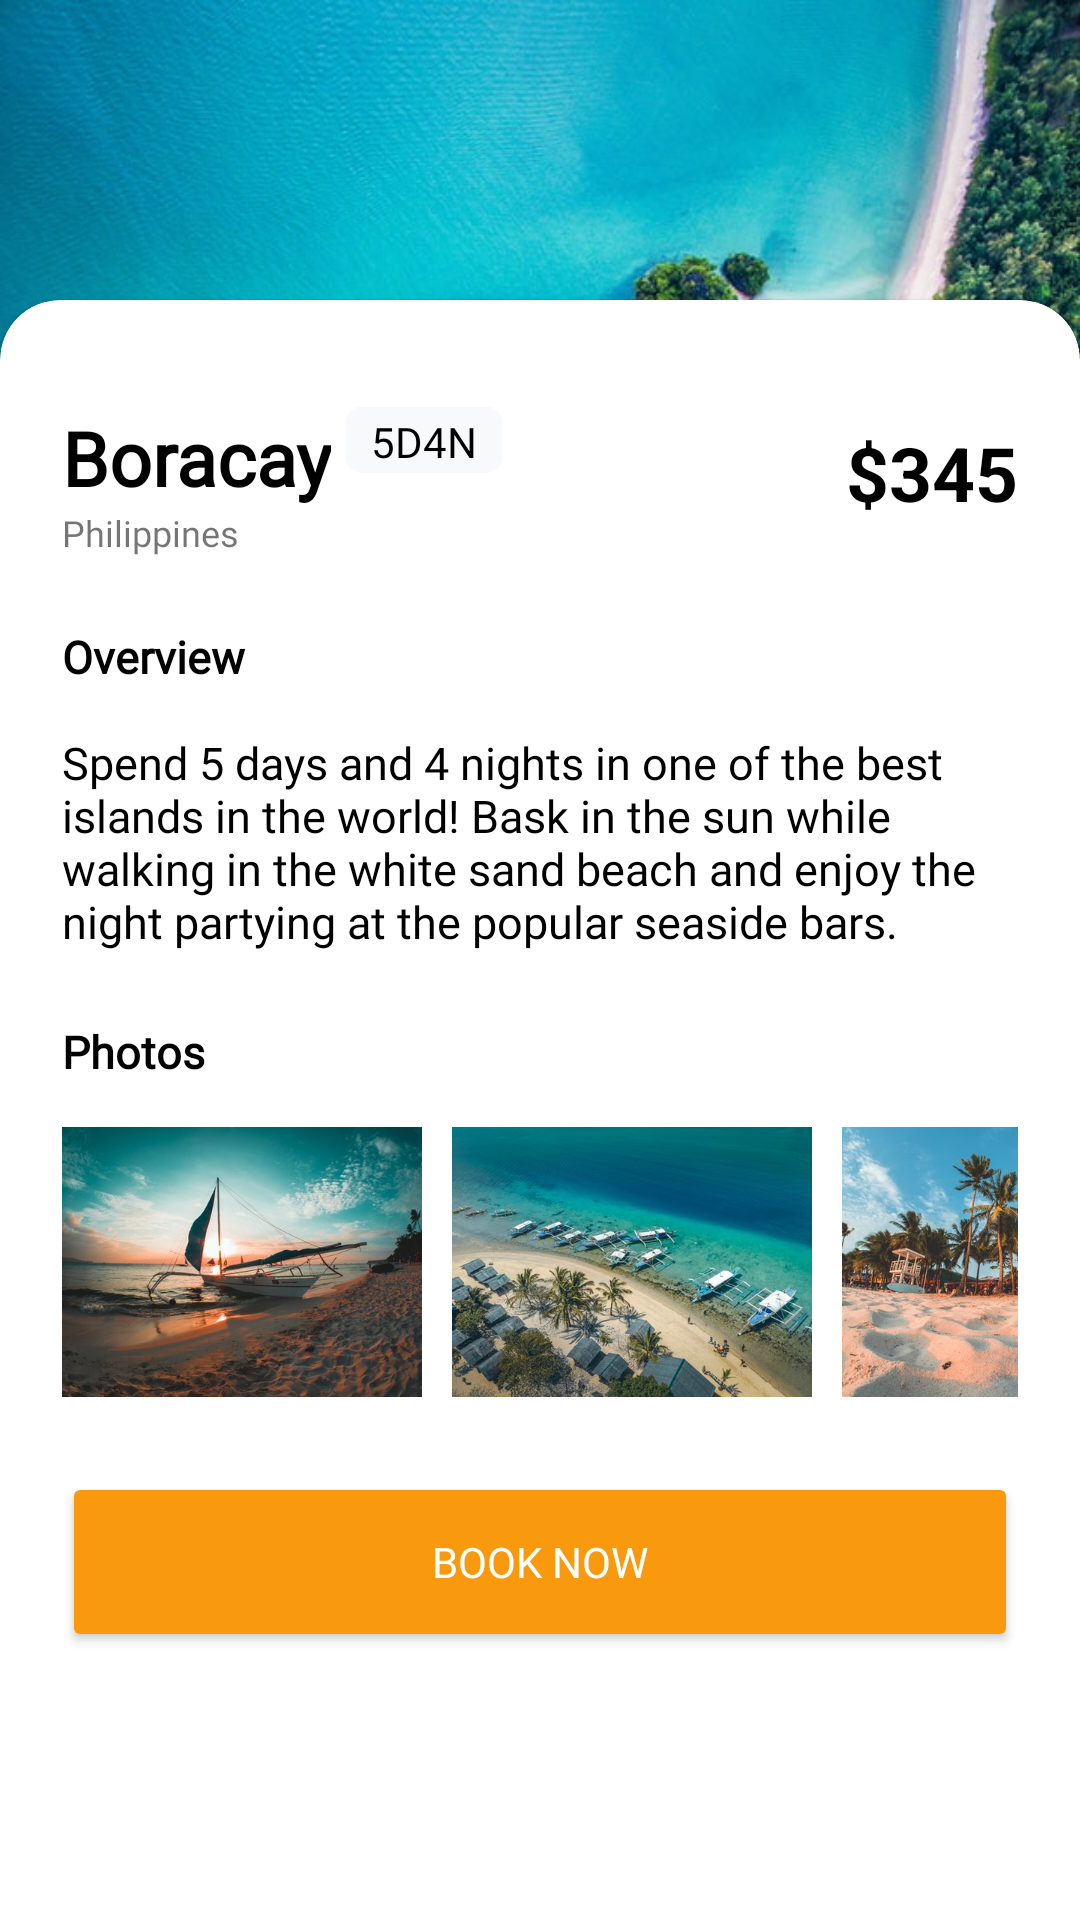

Layout XML and referenced resources for this Android screen:
<!-- AndroidManifest.xml: application theme Theme.Simulacro2024 -->
<!-- res/layout/fragment_search_result_detail.xml -->
<?xml version="1.0" encoding="utf-8"?>
<androidx.constraintlayout.widget.ConstraintLayout xmlns:android="http://schemas.android.com/apk/res/android"
    xmlns:app="http://schemas.android.com/apk/res-auto"
    xmlns:tools="http://schemas.android.com/tools"
    android:id="@+id/frameLayout3"
    android:layout_width="match_parent"
    android:layout_height="match_parent"
    tools:context=".ui.search_result_detail.SearchResultDetailFragment">

        <ImageView
            android:id="@+id/image_search_resault_detail"
            android:layout_width="wrap_content"
            android:layout_height="wrap_content"
            android:scaleType="fitStart"
            android:src="@drawable/back_card_view"
            app:layout_constraintBottom_toBottomOf="parent"
            app:layout_constraintEnd_toEndOf="parent"
            app:layout_constraintStart_toStartOf="parent"
            app:layout_constraintTop_toTopOf="parent"/>

        <com.google.android.material.card.MaterialCardView
            style="@style/CustomCardCornerTopOnly"
            android:id="@+id/card_view_search_result_detail"
            android:layout_width="match_parent"
            android:layout_height="match_parent"
            android:layout_marginTop="100dp"
            app:layout_constraintStart_toStartOf="parent"
            app:layout_constraintTop_toTopOf="parent"
            android:layout_marginBottom="-30dp">

            <androidx.constraintlayout.widget.ConstraintLayout
                android:layout_width="match_parent"
                android:layout_height="match_parent">

            <androidx.constraintlayout.widget.ConstraintLayout
                android:id="@+id/card_constraint1"
                android:layout_width="match_parent"
                android:layout_height="wrap_content"
                app:layout_constraintTop_toTopOf="parent"
                android:layout_marginStart="15dp"
                >

                <TextView
                    android:id="@+id/text_view_title_detail"
                    android:layout_width="wrap_content"
                    android:layout_height="wrap_content"
                    android:layout_marginTop="30dp"
                    android:fontFamily="@font/inter"
                    android:text="Boracay"
                    android:textColor="@color/primaryBlack"
                    android:textSize="25sp"
                    android:textStyle="bold"
                    app:layout_constraintStart_toStartOf="parent"
                    app:layout_constraintTop_toTopOf="parent" />

                <TextView
                    android:layout_width="wrap_content"
                    android:layout_height="wrap_content"
                    android:fontFamily="@font/inter"
                    android:text="@string/philippines"
                    android:textSize="12sp"
                    app:layout_constraintStart_toStartOf="parent"
                    app:layout_constraintTop_toBottomOf="@+id/text_view_title_detail" />

                <androidx.constraintlayout.widget.ConstraintLayout
                    android:layout_width="52dp"
                    android:layout_height="22dp"
                    android:layout_marginStart="5dp"
                    android:layout_marginTop="30dp"
                    android:background="@drawable/rounded_square_destination_code"
                    app:layout_constraintStart_toEndOf="@+id/text_view_title_detail"
                    app:layout_constraintTop_toTopOf="parent">

                    <TextView
                        android:layout_width="wrap_content"
                        android:layout_height="wrap_content"
                        android:fontFamily="@font/inter"
                        android:text="@string/_5d4n"
                        android:textColor="@color/black"
                        app:layout_constraintBottom_toBottomOf="parent"
                        app:layout_constraintEnd_toEndOf="parent"
                        app:layout_constraintStart_toStartOf="parent"
                        app:layout_constraintTop_toTopOf="parent" />
                </androidx.constraintlayout.widget.ConstraintLayout>


                <TextView
                    android:layout_width="wrap_content"
                    android:layout_height="wrap_content"
                    android:layout_marginTop="5dp"
                    android:layout_marginEnd="15dp"
                    android:text="@string/_345"
                    android:textColor="@color/primaryBlack"
                    android:textSize="25sp"
                    android:textStyle="bold"
                    app:layout_constraintEnd_toEndOf="parent"
                    app:layout_constraintTop_toTopOf="@+id/text_view_title_detail" />

            </androidx.constraintlayout.widget.ConstraintLayout>


                <androidx.constraintlayout.widget.ConstraintLayout
                    android:id="@+id/card_constraint2"
                    android:layout_width="match_parent"
                    android:layout_height="wrap_content"
                    app:layout_constraintTop_toBottomOf="@+id/card_constraint1"
                    android:layout_marginTop="23dp"
                    android:layout_marginStart="15dp"
                    android:layout_marginEnd="15dp"
                    >

                    <TextView
                        android:id="@+id/text_view_card_detail_overview"
                        android:layout_width="wrap_content"
                        android:layout_height="wrap_content"
                        android:fontFamily="@font/inter"
                        android:text="@string/overview"
                        android:textColor="@color/primaryBlack"
                        android:textSize="15sp"
                        android:textStyle="bold"
                        app:layout_constraintStart_toStartOf="parent"
                        app:layout_constraintTop_toTopOf="parent" />

                    <TextView
                        android:id="@+id/text_view_card_detail"
                        android:layout_width="wrap_content"
                        android:layout_height="wrap_content"
                        android:layout_marginTop="15dp"
                        android:fontFamily="@font/inter_extralight"
                        android:text="@string/card_detail_overview"
                        android:textColor="@color/primaryBlack"
                        android:textSize="15sp"
                        app:layout_constraintStart_toStartOf="parent"
                        app:layout_constraintTop_toBottomOf="@+id/text_view_card_detail_overview" />


                </androidx.constraintlayout.widget.ConstraintLayout>
                <androidx.constraintlayout.widget.ConstraintLayout
                    android:id="@+id/card_constraint3"
                    android:layout_width="match_parent"
                    android:layout_height="wrap_content"
                    app:layout_constraintTop_toBottomOf="@+id/card_constraint2"
                    android:layout_marginTop="23dp"
                    android:layout_marginStart="15dp"
                    android:layout_marginEnd="15dp">

                    <TextView
                        android:id="@+id/text_view_card_detail_photos"
                        android:layout_width="wrap_content"
                        android:layout_height="wrap_content"
                        android:fontFamily="@font/inter"
                        android:text="@string/result_details_photos"
                        android:textColor="@color/primaryBlack"
                        android:textSize="15sp"
                        android:textStyle="bold"
                        app:layout_constraintStart_toStartOf="parent"
                        app:layout_constraintTop_toTopOf="parent" />

                    <ImageView
                        android:id="@+id/photo_result_detail1"
                        android:layout_width="120dp"
                        android:layout_height="120dp"

                        android:src="@drawable/carusel_photo1"
                        app:layout_constraintStart_toStartOf="parent"
                        app:layout_constraintTop_toBottomOf="@+id/text_view_card_detail_photos"/>

                    <ImageView
                        android:id="@+id/photo_result_detail2"
                        android:layout_width="120dp"
                        android:layout_height="120dp"
                        android:src="@drawable/carusel_photo2"
                        app:layout_constraintStart_toEndOf="@+id/photo_result_detail1"
                        app:layout_constraintTop_toBottomOf="@+id/text_view_card_detail_photos"
                        android:layout_marginStart="10dp"
                        />
                    <ImageView
                        android:id="@+id/photo_result_detail3"
                        android:layout_width="120dp"
                        android:layout_height="120dp"
                        android:src="@drawable/carusel_photo3"
                        app:layout_constraintStart_toEndOf="@+id/photo_result_detail2"
                        app:layout_constraintTop_toBottomOf="@+id/text_view_card_detail_photos"
                        android:layout_marginStart="10dp"
                        />


                </androidx.constraintlayout.widget.ConstraintLayout>

                <Button
                    android:id="@+id/button2"
                    android:layout_width="match_parent"
                    android:layout_height="60dp"
                    android:layout_marginTop="10dp"
                    android:backgroundTint="@color/orange_primary"
                    android:fontFamily="@font/inter"
                    android:text="@string/book_now"
                    android:textColor="@color/white"
                    app:layout_constraintTop_toBottomOf="@id/card_constraint3"
                    android:layout_marginStart="15dp"
                    android:layout_marginEnd="15dp" />

            </androidx.constraintlayout.widget.ConstraintLayout>

        </com.google.android.material.card.MaterialCardView>

</androidx.constraintlayout.widget.ConstraintLayout>
<!-- resources referenced by this layout -->
<resources>
  <color name="black">#FF000000</color>
  <color name="orange_primary">#F99A0E</color>
  <color name="primaryBlack">#FF000000</color>
  <color name="white">#FFFFFFFF</color>
  <!-- drawable back_card_view: png bitmap (drawable, 106192 bytes) -->
  <!-- drawable carusel_photo1: png bitmap (drawable, 45437 bytes) -->
  <!-- drawable carusel_photo2: png bitmap (drawable, 52359 bytes) -->
  <!-- drawable carusel_photo3: png bitmap (drawable, 59416 bytes) -->
  <!-- drawable rounded_square_destination_code (drawable) -->
  <?xml version="1.0" encoding="utf-8"?>
  <shape xmlns:android="http://schemas.android.com/apk/res/android">
      <solid android:color="@color/destination_code_container" />
      <corners android:radius="5dp"/>
      <padding android:left="2dp"
      android:top="2dp"
      android:right="2dp"
      android:bottom="2dp"/>
  </shape>
  <string name="_345">$345</string>
  <string name="_5d4n">5D4N</string>
  <string name="book_now">Book now</string>
  <string name="card_detail_overview">Spend 5 days and 4 nights in one of the best islands in the world! Bask in the sun while walking in the white sand beach and enjoy the night partying at the popular seaside bars.</string>
  <string name="overview">Overview</string>
  <string name="philippines">Philippines</string>
  <string name="result_details_photos">Photos</string>
  <style name="CustomCardCornerTopOnly" parent="@style/Widget.MaterialComponents.CardView">
          <item name="shapeAppearanceOverlay">@style/ShapeAppearanceOverlay_card_custom_corners</item>
      </style>
  <style name="Theme.Simulacro2024" parent="Theme.MaterialComponents.DayNight.NoActionBar">
          
          <item name="colorPrimary">@color/primaryBlue</item>
          <item name="colorPrimaryVariant">@color/purple_700</item>
          <item name="colorOnPrimary">@color/white</item>
          
          <item name="colorSecondary">@color/teal_200</item>
          <item name="colorSecondaryVariant">@color/teal_700</item>
          <item name="colorOnSecondary">@color/black</item>
          
          <item name="android:statusBarColor">@color/purple_haze_800</item>
          
          <item name="android:colorAccent">@color/blue_800</item>
          <item name="customBarBackgroundColor">@color/white</item>
      </style>
  <color name="destination_code_container">#F8F9FB</color>
  <style name="ShapeAppearanceOverlay_card_custom_corners" parent="">
          <item name="cornerFamily">rounded</item>
          <item name="cornerSizeTopRight">20dp</item>
          <item name="cornerSizeTopLeft">20dp</item>
          <item name="cornerSizeBottomRight">0dp</item>
          <item name="cornerSizeBottomLeft">0dp</item>
      </style>
  <color name="primaryBlue">#FF1B72C0</color>
  <color name="purple_700">#FF3700B3</color>
  <color name="teal_200">#FF03DAC5</color>
  <color name="teal_700">#FF018786</color>
  <color name="purple_haze_800">#FF5F5B5B</color>
  <color name="blue_800">#FF1B72C0</color>
</resources>
